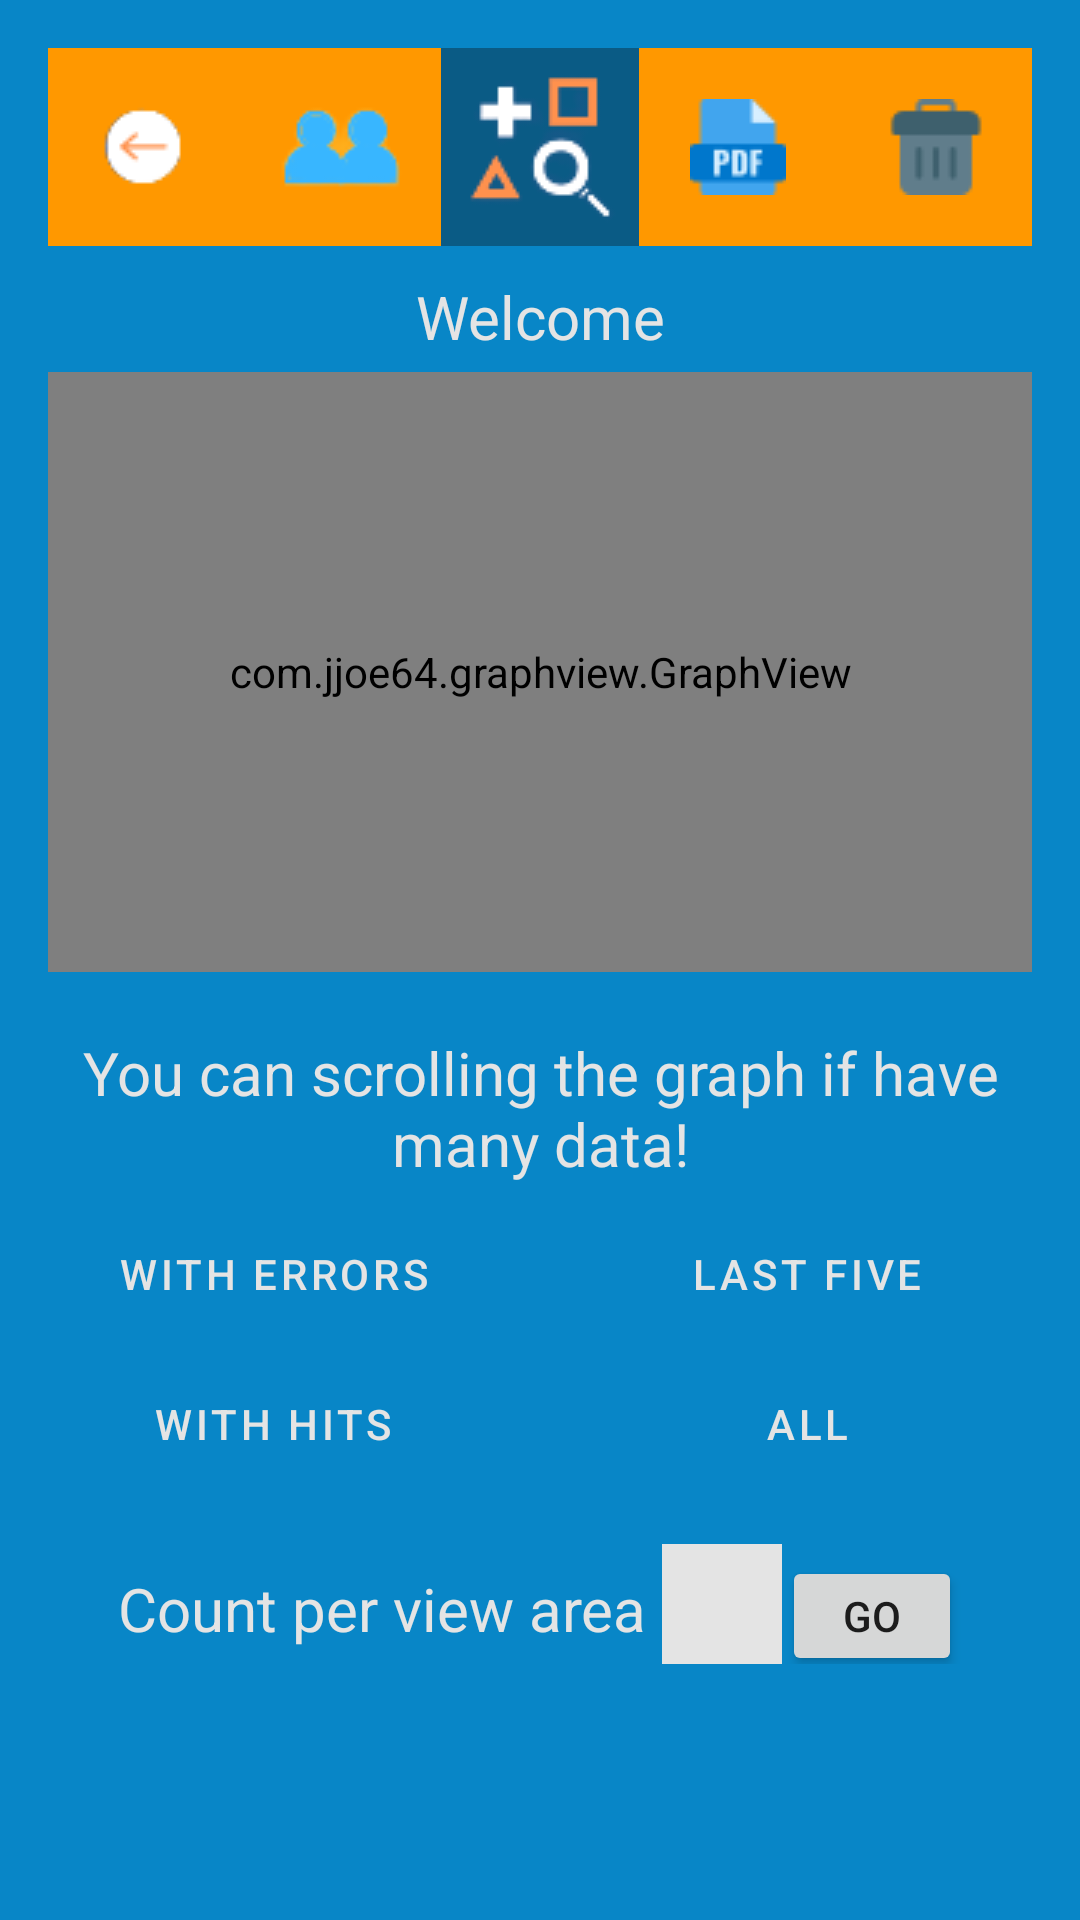

Here is an Android app screen rendered from its layout file. Give the layout XML and the strings, colors and styles it references.
<!-- AndroidManifest.xml: application theme AppTheme -->
<!-- res/layout/activity_professional_show_patient.xml -->
<?xml version="1.0" encoding="utf-8"?>
<RelativeLayout xmlns:android="http://schemas.android.com/apk/res/android"
    xmlns:app="http://schemas.android.com/apk/res-auto"
    xmlns:tools="http://schemas.android.com/tools"
    android:layout_width="match_parent"
    android:layout_height="match_parent"
    android:id="@+id/showView"
    android:background="@color/colorPrimaryBackground"
    android:padding="16dp"
    tools:context=".activities.ProfessionalShowPatient">

    <LinearLayout
        android:id="@+id/navBar"
        android:layout_width="match_parent"
        android:layout_height="66dp"
        android:layout_alignParentTop="true"
        android:layout_marginTop="0dp"
        android:gravity="center_horizontal"
        android:background="@color/colorPrimaryButton"
        android:orientation="horizontal">

        <ImageButton
            android:id="@+id/profileButtonReturn"
            android:layout_width="66dp"
            android:layout_height="66dp"
            android:background="@color/colorPrimaryButton"
            android:contentDescription="@string/logout_button_description"
            android:src="@drawable/return_icon" />

        <ImageButton
            android:id="@+id/profileButtonProfiles"
            android:layout_width="66dp"
            android:layout_height="66dp"
            android:background="@color/colorPrimaryButton"
            android:contentDescription="@string/profiles_button_description"
            android:src="@drawable/profiles_icon" />

        <ImageButton
            android:id="@+id/profileButtonHome"
            android:layout_width="66dp"
            android:layout_height="66dp"
            android:background="@color/colorPrimaryDark"
            android:contentDescription="@string/home_button_description"
            android:src="@drawable/main_logo_icon" />

        <ImageButton
            android:id="@+id/profileButtonPdf"
            android:layout_width="66dp"
            android:layout_height="66dp"
            android:background="@color/colorPrimaryButton"
            android:contentDescription="@string/button_pdf_description"
            android:src="@drawable/pdf_icon" />

        <ImageButton
            android:id="@+id/profileButtonDelete"
            android:layout_width="66dp"
            android:layout_height="66dp"
            android:background="@color/colorPrimaryButton"
            android:contentDescription="@string/button_delete_profile"
            android:src="@drawable/trash_icon" />
    </LinearLayout>

    <TextView
        android:id="@+id/text_name_patient"
        android:layout_width="match_parent"
        android:layout_height="wrap_content"
        android:layout_below="@+id/navBar"
        android:layout_marginTop="10dp"
        android:text="@string/welcome"
        android:textAlignment="center"
        android:textColor="@color/colorFormBackground"
        android:textSize="20sp" />

    <com.jjoe64.graphview.GraphView
        android:layout_width="match_parent"
        android:layout_height="200dip"
        android:layout_below="@+id/text_name_patient"
        android:layout_marginTop="5dp"
        android:id="@+id/graph" />

    <TextView
        android:id="@+id/text_description"
        android:layout_width="match_parent"
        android:layout_height="wrap_content"
        android:layout_below="@+id/graph"
        android:layout_marginTop="20dp"
        android:text="@string/you_can_scrolling_the_graph_if_have_many_data"
        android:textAlignment="center"
        android:textColor="@color/colorFormBackground"
        android:textSize="20sp" />

    <LinearLayout
        android:id="@+id/filters"
        android:layout_width="329dp"
        android:layout_height="wrap_content"
        android:layout_below="@+id/text_description"
        android:layout_centerHorizontal="true"
        android:layout_marginTop="10dp"
        android:gravity="start"
        android:orientation="vertical">

        <Button
            android:id="@+id/filterWithErrors"
            style="?android:attr/buttonBarButtonStyle"
            android:layout_width="150dp"
            android:layout_height="40dp"
            android:background="@color/colorPrimaryButton"
            android:gravity="center_horizontal|center_vertical"
            android:text="@string/with_errors"
            android:textColor="@color/colorFormBackground" />

        <Button
            android:id="@+id/filterWithHits"
            style="?android:attr/buttonBarButtonStyle"
            android:layout_width="150dp"
            android:layout_height="40dp"
            android:layout_marginTop="10dp"
            android:background="@color/colorPrimaryButton"
            android:gravity="center_horizontal|center_vertical"
            android:text="@string/with_hits"
            android:textColor="@color/colorFormBackground" />
    </LinearLayout>

    <LinearLayout
        android:id="@+id/filters2"
        android:layout_width="329dp"
        android:layout_height="wrap_content"
        android:layout_below="@+id/text_description"
        android:layout_centerHorizontal="true"
        android:layout_marginTop="10dp"
        android:gravity="end"
        android:orientation="vertical">

        <Button
            android:id="@+id/filterLastFive"
            style="?android:attr/buttonBarButtonStyle"
            android:layout_width="150dp"
            android:layout_height="40dp"
            android:background="@color/colorPrimaryButton"
            android:gravity="center_horizontal|center_vertical"
            android:text="@string/last_five"
            android:textColor="@color/colorFormBackground" />

        <Button
            android:id="@+id/filterAll"
            style="?android:attr/buttonBarButtonStyle"
            android:layout_width="150dp"
            android:layout_height="40dp"
            android:layout_marginTop="10dp"
            android:background="@color/colorPrimaryButton"
            android:gravity="center_horizontal|center_vertical"
            android:text="@string/all"
            android:textColor="@color/colorFormBackground" />

    </LinearLayout>

    <LinearLayout
        android:id="@+id/filtersInputView"
        android:layout_width="wrap_content"
        android:layout_height="wrap_content"
        android:layout_below="@+id/filters2"
        android:layout_centerHorizontal="true"
        android:layout_marginTop="20dp"
        android:gravity="end"
        android:orientation="horizontal">

        <TextView
            android:layout_width="wrap_content"
            android:layout_height="wrap_content"
            android:text="@string/count_per_view_area"
            android:textColor="@color/colorFormBackground"
            android:layout_marginEnd="5dp"
            android:textSize="20sp" />
        <EditText
            android:id="@+id/editTextPerViewCount"
            android:layout_width="40dp"
            android:layout_height="40dp"
            android:padding="10dp"
            android:hint="@string/empty"
            android:importantForAutofill="no"
            android:background="@color/colorFormBackground"
            android:inputType="number" />

        <Button
            android:id="@+id/buttonSetPerView"
            android:layout_width="60dp"
            android:layout_height="40dp"
            android:text="@string/go" />

    </LinearLayout>

</RelativeLayout>
<!-- resources referenced by this layout -->
<resources>
  <color name="colorFormBackground">#e4e4e4</color>
  <color name="colorPrimaryBackground">#0886c7</color>
  <color name="colorPrimaryButton">#FF9800</color>
  <color name="colorPrimaryDark">#0a5b85</color>
  <!-- drawable main_logo_icon: png bitmap (drawable, 10424 bytes) -->
  <!-- drawable pdf_icon: png bitmap (drawable, 793 bytes) -->
  <!-- drawable profiles_icon: png bitmap (drawable, 6189 bytes) -->
  <!-- drawable return_icon: png bitmap (drawable, 5185 bytes) -->
  <!-- drawable trash_icon: png bitmap (drawable, 586 bytes) -->
  <string name="all">ALL</string>
  <string name="button_delete_profile">button_delete_profile</string>
  <string name="button_pdf_description">button_pdf_description</string>
  <string name="count_per_view_area">Count per view area</string>
  <string name="empty" />
  <string name="go">GO</string>
  <string name="home_button_description">home button description</string>
  <string name="last_five">LAST FIVE</string>
  <string name="logout_button_description">logout button</string>
  <string name="profiles_button_description">profiles button</string>
  <string name="welcome">Welcome</string>
  <string name="with_errors">WITH ERRORS</string>
  <string name="with_hits">WITH HITS</string>
  <string name="you_can_scrolling_the_graph_if_have_many_data">You can scrolling the graph if have many data!</string>
</resources>
